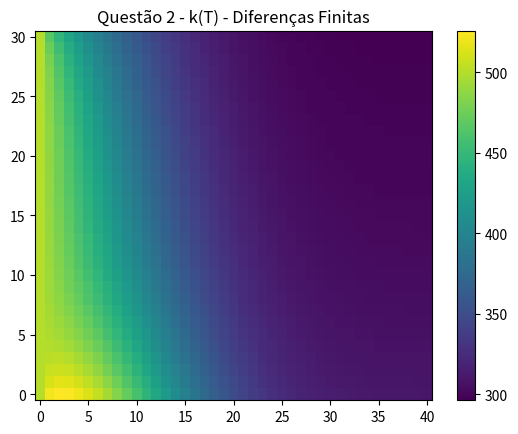

Recreate this plot in Python.
import numpy as np
import matplotlib.pyplot as plt

# -------------------------
# Parâmetros
# -------------------------
Nx, Ny = 41, 31
Lx, Ly = 1.0, 0.5

dx = Lx / (Nx - 2)
dy = Ly / (Ny - 2)

a = 0.01
b = 5.0
dt = 1e-5

h1 = 25.0
h2 = 15.0
Tinf1 = 293.0
Tinf2 = 290.0
Tsur = 285.0

eps = 0.8
sigma = 5.67e-8

# -------------------------
# Função k(T)
# -------------------------
def k_func(T):
    return a*T + b

# -------------------------
# Inicialização
# -------------------------
T = np.ones((Nx, Ny)) * 300.0

# -------------------------
# Loop temporal
# -------------------------
for n in range(500):

    Tn = T.copy()

    # -------- interior --------
    for i in range(1, Nx-1):
        for j in range(1, Ny-1):

            kE = k_func(Tn[i+1,j])
            kW = k_func(Tn[i-1,j])
            kN = k_func(Tn[i,j+1])
            kS = k_func(Tn[i,j-1])

            flux_x = (kE*(Tn[i+1,j]-Tn[i,j]) - kW*(Tn[i,j]-Tn[i-1,j])) / dx**2
            flux_y = (kN*(Tn[i,j+1]-Tn[i,j]) - kS*(Tn[i,j]-Tn[i,j-1])) / dy**2

            T[i,j] = Tn[i,j] + dt*(flux_x + flux_y)

    # -------- Dirichlet --------
    T[0,:] = 500.0

    # -------- Adiabático --------
    T[-1,:] = T[-2,:]

    # -------- Convecção --------
    for i in range(1, Nx-1):
        Tb = T[i,0]

        for _ in range(10):
            k_val = k_func(Tb)
            f = -k_val*(T[i,1]-Tb)/dy - h1*(Tb - Tinf1)
            df = (a*(Tb - T[i,1]) + k_val)/dy - h1
            Tb -= f/df

        T[i,0] = Tb

    # -------- Convecção + radiação --------
    for i in range(1, Nx-1):
        Tb = T[i,-1]

        for _ in range(15):
            k_val = k_func(Tb)
            f = -k_val*(Tb - T[i,-2])/dy - h2*(Tb - Tinf2) - eps*sigma*(Tb**4 - Tsur**4)
            df = -(a*(Tb - T[i,-2]) + k_val)/dy - h2 - 4*eps*sigma*Tb**3
            Tb -= f/df

        T[i,-1] = Tb

# -------------------------
# Plot
# -------------------------
plt.imshow(T.T, origin='lower', aspect='auto')
plt.colorbar()
plt.title("Questão 2 - k(T) - Diferenças Finitas")
plt.show()
